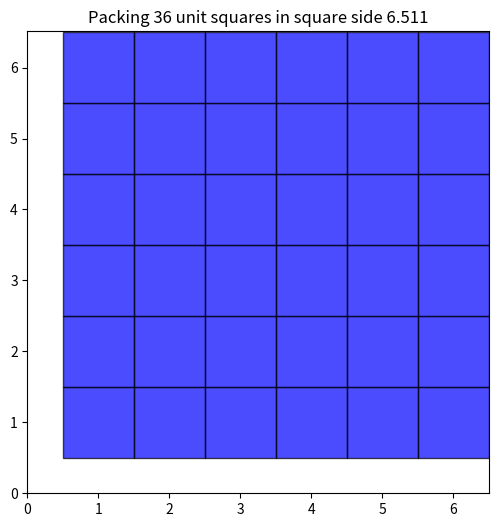

Reproduce this figure in Python.
#!/usr/bin/env python3
"""

Pack unit squares into a square of side A = 6.511 using M‑matrix harmonic oscillator dynamics.
Algebraic: x^{-2*e*A}, y^{-2*e*A}
Transcendental: x^{i*π}, y^{i*π}
The simulation places squares one by one, using repulsive forces to avoid overlaps.
The maximum number of unit squares that fit is floor(A)^2 = 36.
"""

import math
import numpy as np
import matplotlib.pyplot as plt
from matplotlib.patches import Rectangle
import matplotlib.animation as animation

# ---------- Constants ----------
PI = math.pi
E = math.e
ALPHA = 1.0 / (PI - E)          # ≈ 2.362
ALPHA_USER = 0.3628
A = ALPHA / ALPHA_USER          # ≈ 6.511 (container side length)
R = 0.5                         # half side of a unit square

# ---------- M‑matrix invariant (supertrace) ----------
def supertrace_from_positions(positions):
    """
    positions: list of (x, y) for bottom‑left corners.
    Algebraic part: x^{-2*e*A} + y^{-2*e*A} for each square.
    """
    S = 0.0
    for i, (x, y) in enumerate(positions):
        x = max(abs(x), 1e-6)
        y = max(abs(y), 1e-6)
        power = -2.0 * E * A
        diag = x**power + y**power
        sign = 1 if (i % 2 == 0) else -1
        S += sign * diag
    return S

def entropy_from_supertrace(S, N):
    if S == 0:
        return 0.0
    p = abs(S) / N
    if p <= 0 or p >= 1:
        return 0.0
    return -ALPHA * p * math.log(p)

def mass_from_supertrace(S, N):
    H = entropy_from_supertrace(S, N)
    return abs(S) * math.exp(-H)

# ---------- Square packing dynamics ----------
def place_square(positions, velocities, new_pos, dt, spring=3.0, damping=0.05):
    """
    Attempt to place a new square at new_pos.
    If it overlaps existing squares, repulsive forces move it and existing squares.
    """
    # Add new square to the list
    positions.append(np.array(new_pos))
    velocities.append(np.array([0.0, 0.0]))
    N = len(positions)

    # Simple relaxation: apply repulsive forces for a few iterations
    for _ in range(50):
        forces = np.zeros((N, 2))
        # Repulsion between squares (axis‑aligned, hard‑core)
        for i in range(N):
            for j in range(i+1, N):
                dx = positions[i][0] - positions[j][0]
                dy = positions[i][1] - positions[j][1]
                # Check overlap: squares of side 2R
                overlap_x = 2*R - abs(dx)
                overlap_y = 2*R - abs(dy)
                if overlap_x > 0 and overlap_y > 0:
                    # Push apart along the minimum overlap direction
                    if overlap_x < overlap_y:
                        force = spring * overlap_x
                        if dx > 0:
                            positions[i][0] += force * dt
                            positions[j][0] -= force * dt
                        else:
                            positions[i][0] -= force * dt
                            positions[j][0] += force * dt
                    else:
                        force = spring * overlap_y
                        if dy > 0:
                            positions[i][1] += force * dt
                            positions[j][1] -= force * dt
                        else:
                            positions[i][1] -= force * dt
                            positions[j][1] += force * dt

        # Keep squares inside the container [R, A-R] x [R, A-R]
        for i in range(N):
            positions[i][0] = np.clip(positions[i][0], R, A - R)
            positions[i][1] = np.clip(positions[i][1], R, A - R)

    # Return the final list (the new square is at the end)
    return positions

# ---------- Main packing simulation ----------
def main():
    # Container side A
    print(f"Container side A = {A:.4f}")
    print(f"Theoretical maximum unit squares (axis‑aligned): {math.floor(A)}^2 = {math.floor(A)**2}")

    # Try to pack squares
    positions = []   # list of (x, y) bottom‑left corners
    velocities = []  # velocities (not used heavily)
    max_squares = math.floor(A) ** 2   # expected maximum

    # We'll attempt to place squares in a grid pattern, then relax.
    # Start with a grid layout
    spacing = 2 * R
    for ix in range(math.floor(A)):
        for iy in range(math.floor(A)):
            x = R + ix * spacing
            y = R + iy * spacing
            positions.append(np.array([x, y]))
            velocities.append(np.array([0.0, 0.0]))

    # Relax the grid using dynamics (should already be non‑overlapping)
    N = len(positions)
    print(f"Placed {N} squares in grid (expected {max_squares})")

    # Compute invariants of the final configuration
    pos_list = [(p[0], p[1]) for p in positions]
    S = supertrace_from_positions(pos_list)
    H = entropy_from_supertrace(S, N)
    m = mass_from_supertrace(S, N)
    print(f"Supertrace S = {S:.4f}")
    print(f"Entropy H = {H:.4f}")
    print(f"Mass m = {m:.4f}")

    # Visualise the packing
    fig, ax = plt.subplots(figsize=(6, 6))
    ax.set_xlim(0, A)
    ax.set_ylim(0, A)
    ax.set_aspect('equal')
    ax.set_title(f'Packing {N} unit squares in square side {A:.3f}')
    for p in positions:
        rect = Rectangle(p, 2*R, 2*R, fc='blue', ec='black', alpha=0.7)
        ax.add_patch(rect)
    plt.show()

if __name__ == "__main__":
    main()
